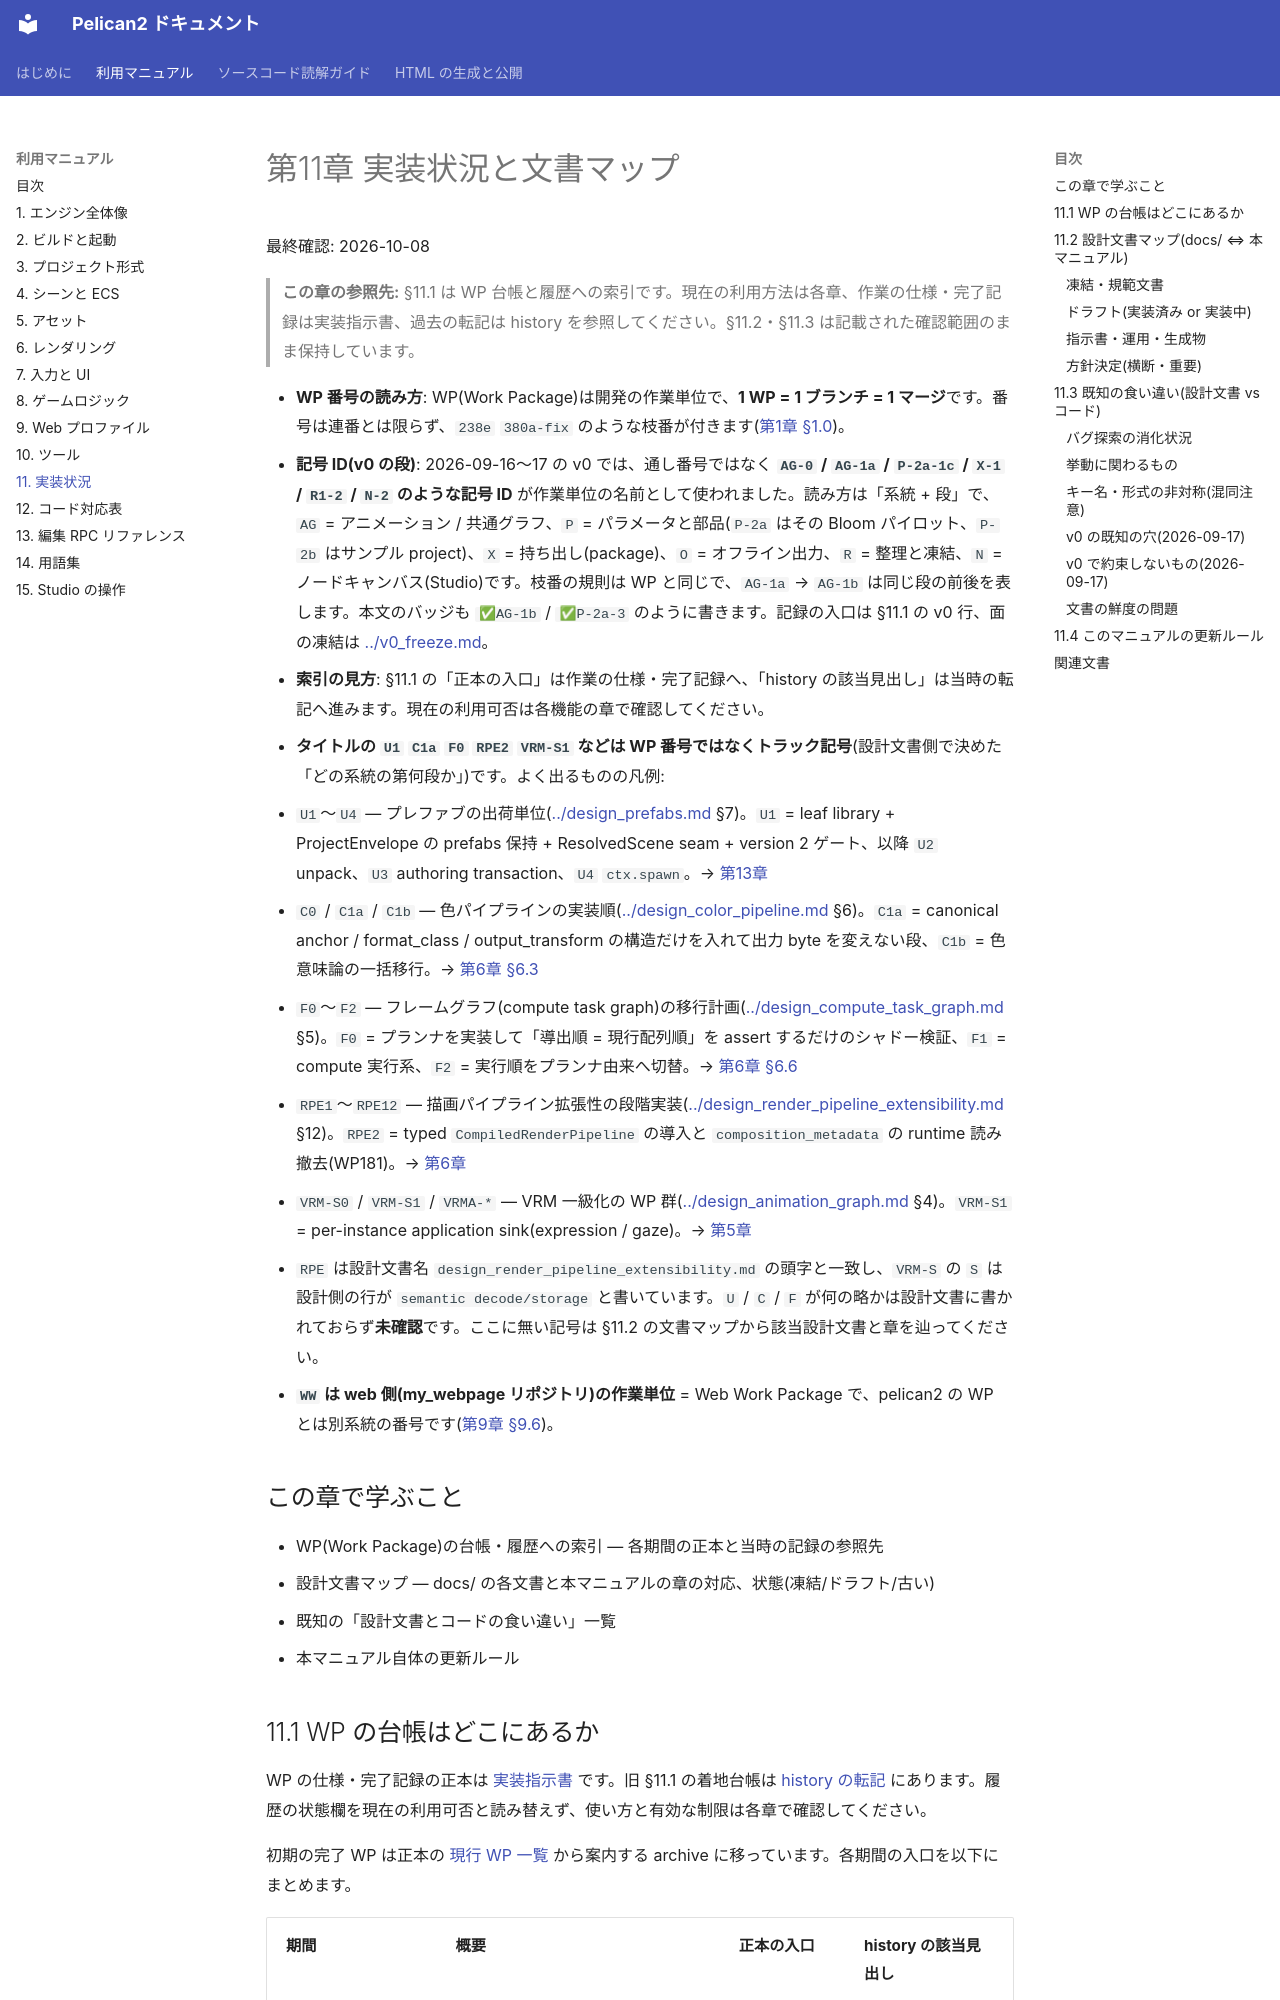

repository: pelican-games/peligraph · page: manual/11_status.html · generator: mkdocs

# 第11章 実装状況と文書マップ

最終確認: 2026-10-08

> **この章の参照先:** §11.1 は WP 台帳と履歴への索引です。現在の利用方法は各章、作業の仕様・完了記録は実装指示書、過去の転記は history を参照してください。§11.2・§11.3 は記載された確認範囲のまま保持しています。

- **WP 番号の読み方**: WP(Work Package)は開発の作業単位で、**1 WP = 1 ブランチ = 1 マージ**です。番号は連番とは限らず、`238e` `380a-fix` のような枝番が付きます([第1章 §1.0](01_overview.md))。
- **記号 ID(v0 の段)**: 2026-09-16〜17 の v0 では、通し番号ではなく **`AG-0` / `AG-1a` / `P-2a-1c` / `X-1` / `R1-2` / `N-2` のような記号 ID** が作業単位の名前として使われました。読み方は「系統 + 段」で、`AG` = アニメーション / 共通グラフ、`P` = パラメータと部品(`P-2a` はその Bloom パイロット、`P-2b` はサンプル project)、`X` = 持ち出し(package)、`O` = オフライン出力、`R` = 整理と凍結、`N` = ノードキャンバス(Studio)です。枝番の規則は WP と同じで、`AG-1a` → `AG-1b` は同じ段の前後を表します。本文のバッジも `✅AG-1b` / `✅P-2a-3` のように書きます。記録の入口は §11.1 の v0 行、面の凍結は [../v0_freeze.md](../v0_freeze.md)。
- **索引の見方**: §11.1 の「正本の入口」は作業の仕様・完了記録へ、「history の該当見出し」は当時の転記へ進みます。現在の利用可否は各機能の章で確認してください。
- **タイトルの `U1` `C1a` `F0` `RPE2` `VRM-S1` などは WP 番号ではなくトラック記号**(設計文書側で決めた「どの系統の第何段か」)です。よく出るものの凡例:
  - `U1`〜`U4` — プレファブの出荷単位([../design_prefabs.md](../design_prefabs.md) §7)。`U1` = leaf library + ProjectEnvelope の prefabs 保持 + ResolvedScene seam + version 2 ゲート、以降 `U2` unpack、`U3` authoring transaction、`U4` `ctx.spawn`。→ [第13章](13_editor.md)
  - `C0` / `C1a` / `C1b` — 色パイプラインの実装順([../design_color_pipeline.md](../design_color_pipeline.md) §6)。`C1a` = canonical anchor / format_class / output_transform の構造だけを入れて出力 byte を変えない段、`C1b` = 色意味論の一括移行。→ [第6章 §6.3](06_rendering.md)
  - `F0`〜`F2` — フレームグラフ(compute task graph)の移行計画([../design_compute_task_graph.md](../design_compute_task_graph.md) §5)。`F0` = プランナを実装して「導出順 = 現行配列順」を assert するだけのシャドー検証、`F1` = compute 実行系、`F2` = 実行順をプランナ由来へ切替。→ [第6章 §6.6](06_rendering.md)
  - `RPE1`〜`RPE12` — 描画パイプライン拡張性の段階実装([../design_render_pipeline_extensibility.md](../design_render_pipeline_extensibility.md) §12)。`RPE2` = typed `CompiledRenderPipeline` の導入と `composition_metadata` の runtime 読み撤去(WP181)。→ [第6章](06_rendering.md)
  - `VRM-S0` / `VRM-S1` / `VRMA-*` — VRM 一級化の WP 群([../design_animation_graph.md](../design_animation_graph.md) §4)。`VRM-S1` = per-instance application sink(expression / gaze)。→ [第5章](05_assets.md)
  - `RPE` は設計文書名 `design_render_pipeline_extensibility.md` の頭字と一致し、`VRM-S` の `S` は設計側の行が `semantic decode/storage` と書いています。`U` / `C` / `F` が何の略かは設計文書に書かれておらず**未確認**です。ここに無い記号は §11.2 の文書マップから該当設計文書と章を辿ってください。
- **`WW` は web 側(my_webpage リポジトリ)の作業単位** = Web Work Package で、pelican2 の WP とは別系統の番号です([第9章 §9.6](09_web.md#96-実装状況ww-台帳))。

## この章で学ぶこと

- WP(Work Package)の台帳・履歴への索引 — 各期間の正本と当時の記録の参照先
- 設計文書マップ — docs/ の各文書と本マニュアルの章の対応、状態(凍結/ドラフト/古い)
- 既知の「設計文書とコードの食い違い」一覧
- 本マニュアル自体の更新ルール
